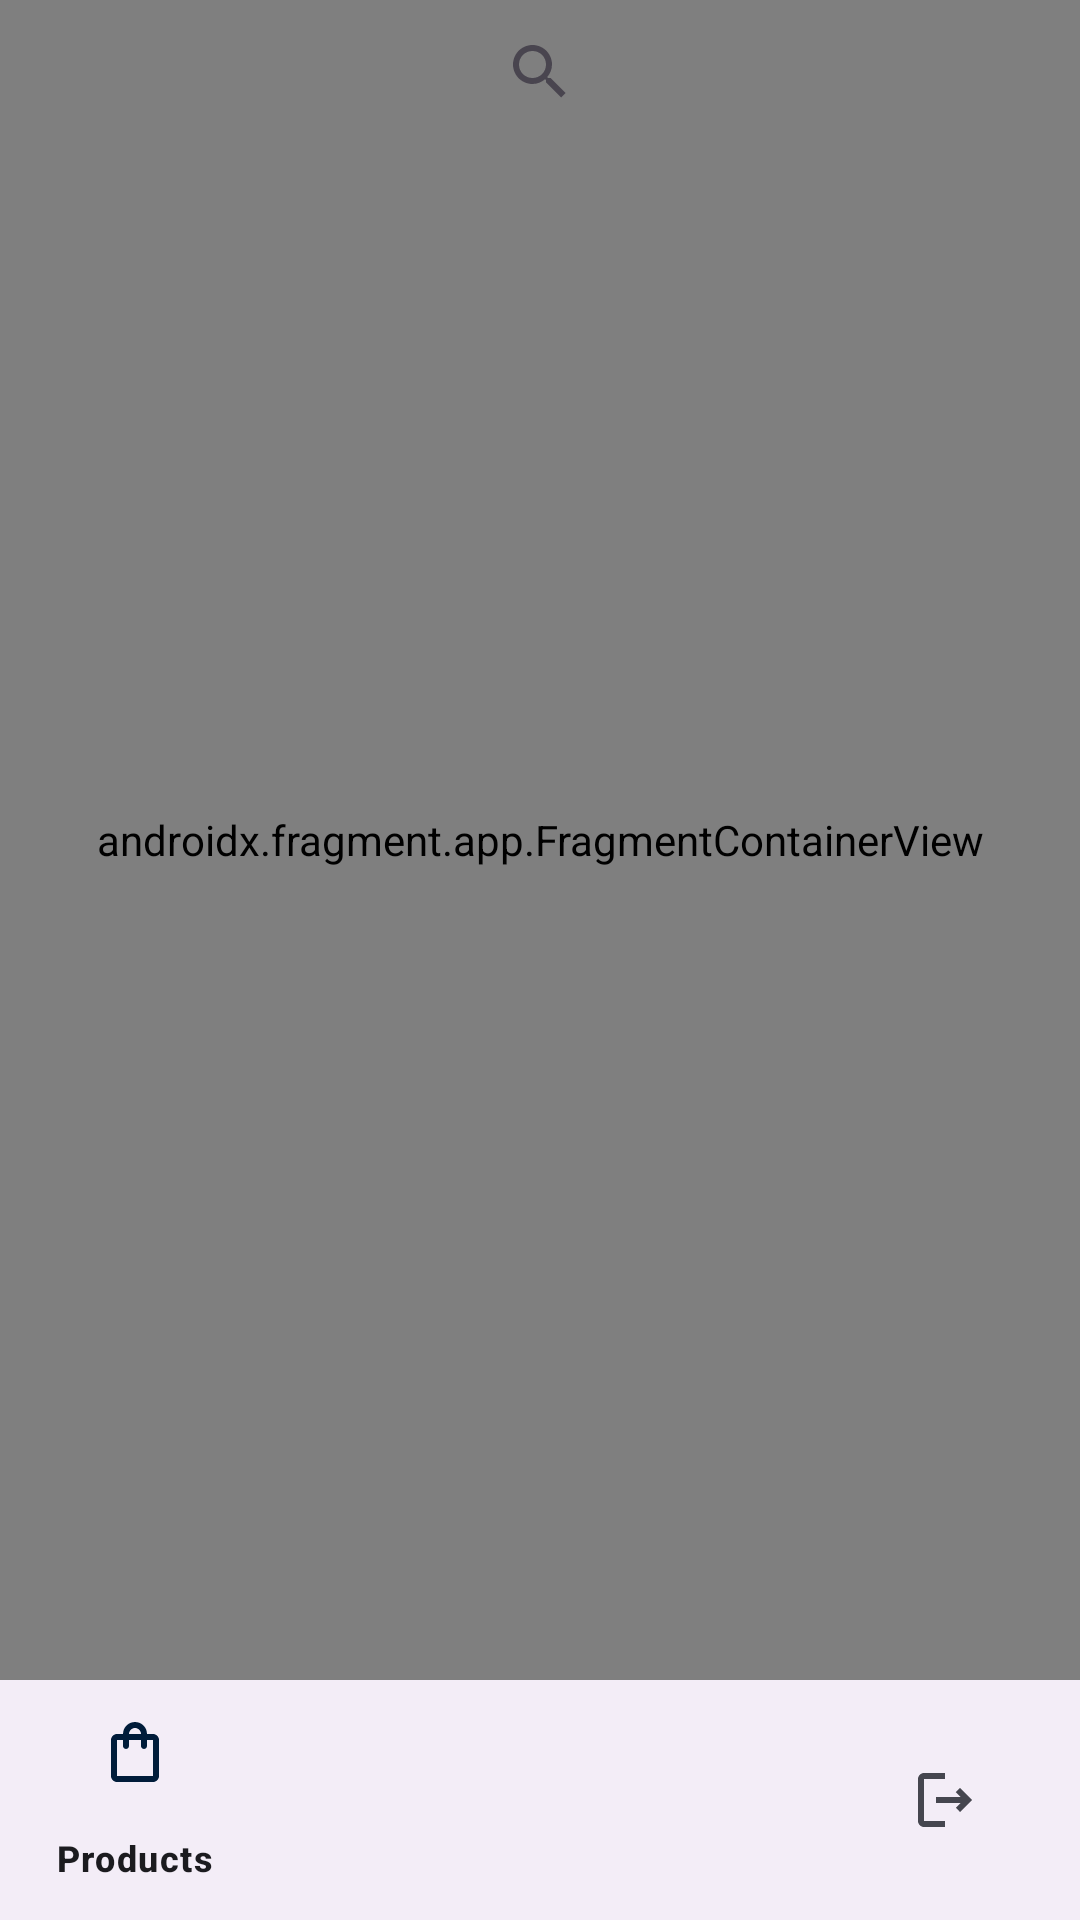

Write the Android layout XML for this screen, with the resource values it uses.
<!-- AndroidManifest.xml: application theme AppTheme -->
<!-- res/layout/activity_main.xml -->
<?xml version="1.0" encoding="utf-8"?>
<androidx.constraintlayout.widget.ConstraintLayout xmlns:android="http://schemas.android.com/apk/res/android"
    xmlns:app="http://schemas.android.com/apk/res-auto"
    xmlns:tools="http://schemas.android.com/tools"
    android:layout_width="match_parent"
    android:layout_height="match_parent"
    tools:context=".MainActivity">

    <androidx.fragment.app.FragmentContainerView
        android:id="@+id/navControllerFragment"
        android:layout_width="match_parent"
        android:layout_height="0dp"
        app:layout_constraintTop_toTopOf="parent"
        android:name="androidx.navigation.fragment.NavHostFragment"
        app:defaultNavHost="true"
        app:navGraph="@navigation/navigation"
        app:layout_constraintBottom_toTopOf="@id/bottomNavigation"/>

    <androidx.appcompat.widget.SearchView
        android:layout_width="wrap_content"
        android:layout_height="wrap_content"
        app:layout_constraintEnd_toEndOf="parent"
        app:layout_constraintStart_toStartOf="parent"
        app:layout_constraintTop_toTopOf="parent" />

    <com.google.android.material.bottomnavigation.BottomNavigationView
        android:id="@+id/bottomNavigation"
        android:layout_width="match_parent"
        android:layout_height="wrap_content"
        app:layout_constraintBottom_toBottomOf="parent"
        app:layout_constraintEnd_toEndOf="parent"
        app:layout_constraintStart_toStartOf="parent"
        app:labelVisibilityMode="selected"
        android:elevation="5dp"
        app:menu="@menu/bottom_navigation_menu" />

</androidx.constraintlayout.widget.ConstraintLayout>
<!-- resources referenced by this layout -->
<resources>
  <style name="AppTheme" parent="Theme.Material3.Light.NoActionBar">
          <item name="colorPrimary">@color/md_theme_light_primary</item>
          <item name="colorOnPrimary">@color/md_theme_light_onPrimary</item>
          <item name="colorPrimaryContainer">@color/md_theme_light_primaryContainer</item>
          <item name="colorOnPrimaryContainer">@color/md_theme_light_onPrimaryContainer</item>
          <item name="colorSecondary">@color/md_theme_light_secondary</item>
          <item name="colorOnSecondary">@color/md_theme_light_onSecondary</item>
          <item name="colorSecondaryContainer">@color/md_theme_light_secondaryContainer</item>
          <item name="colorOnSecondaryContainer">@color/md_theme_light_onSecondaryContainer</item>
          <item name="colorTertiary">@color/md_theme_light_tertiary</item>
          <item name="colorOnTertiary">@color/md_theme_light_onTertiary</item>
          <item name="colorTertiaryContainer">@color/md_theme_light_tertiaryContainer</item>
          <item name="colorOnTertiaryContainer">@color/md_theme_light_onTertiaryContainer</item>
          <item name="colorError">@color/md_theme_light_error</item>
          <item name="colorErrorContainer">@color/md_theme_light_errorContainer</item>
          <item name="colorOnError">@color/md_theme_light_onError</item>
          <item name="colorOnErrorContainer">@color/md_theme_light_onErrorContainer</item>
          <item name="android:colorBackground">@color/md_theme_light_background</item>
          <item name="colorOnBackground">@color/md_theme_light_onBackground</item>
          <item name="colorSurface">@color/md_theme_light_surface</item>
          <item name="colorOnSurface">@color/md_theme_light_onSurface</item>
          <item name="colorSurfaceVariant">@color/md_theme_light_surfaceVariant</item>
          <item name="colorOnSurfaceVariant">@color/md_theme_light_onSurfaceVariant</item>
          <item name="colorOutline">@color/md_theme_light_outline</item>
          <item name="colorOnSurfaceInverse">@color/md_theme_light_inverseOnSurface</item>
          <item name="colorSurfaceInverse">@color/md_theme_light_inverseSurface</item>
          <item name="colorPrimaryInverse">@color/md_theme_light_inversePrimary</item>
          <item name="android:statusBarColor">@color/md_theme_light_background</item>
      </style>
  <color name="md_theme_light_primary">#1A56CB</color>
  <color name="md_theme_light_onPrimary">#FFFFFF</color>
  <color name="md_theme_light_primaryContainer">#DAE1FF</color>
  <color name="md_theme_light_onPrimaryContainer">#001849</color>
  <color name="md_theme_light_secondary">#005FAF</color>
  <color name="md_theme_light_onSecondary">#FFFFFF</color>
  <color name="md_theme_light_secondaryContainer">#D4E3FF</color>
  <color name="md_theme_light_onSecondaryContainer">#001C3A</color>
  <color name="md_theme_light_tertiary">#5153B5</color>
  <color name="md_theme_light_onTertiary">#FFFFFF</color>
  <color name="md_theme_light_tertiaryContainer">#E1E0FF</color>
  <color name="md_theme_light_onTertiaryContainer">#07006C</color>
  <color name="md_theme_light_error">#BA1A1A</color>
  <color name="md_theme_light_errorContainer">#FFDAD6</color>
  <color name="md_theme_light_onError">#FFFFFF</color>
  <color name="md_theme_light_onErrorContainer">#410002</color>
  <color name="md_theme_light_background">#FEFBFF</color>
  <color name="md_theme_light_onBackground">#1B1B1F</color>
  <color name="md_theme_light_surface">#FEFBFF</color>
  <color name="md_theme_light_onSurface">#1B1B1F</color>
  <color name="md_theme_light_surfaceVariant">#E1E2EC</color>
  <color name="md_theme_light_onSurfaceVariant">#45464F</color>
  <color name="md_theme_light_outline">#757680</color>
  <color name="md_theme_light_inverseOnSurface">#F2F0F4</color>
  <color name="md_theme_light_inverseSurface">#303034</color>
  <color name="md_theme_light_inversePrimary">#B3C5FF</color>
</resources>
